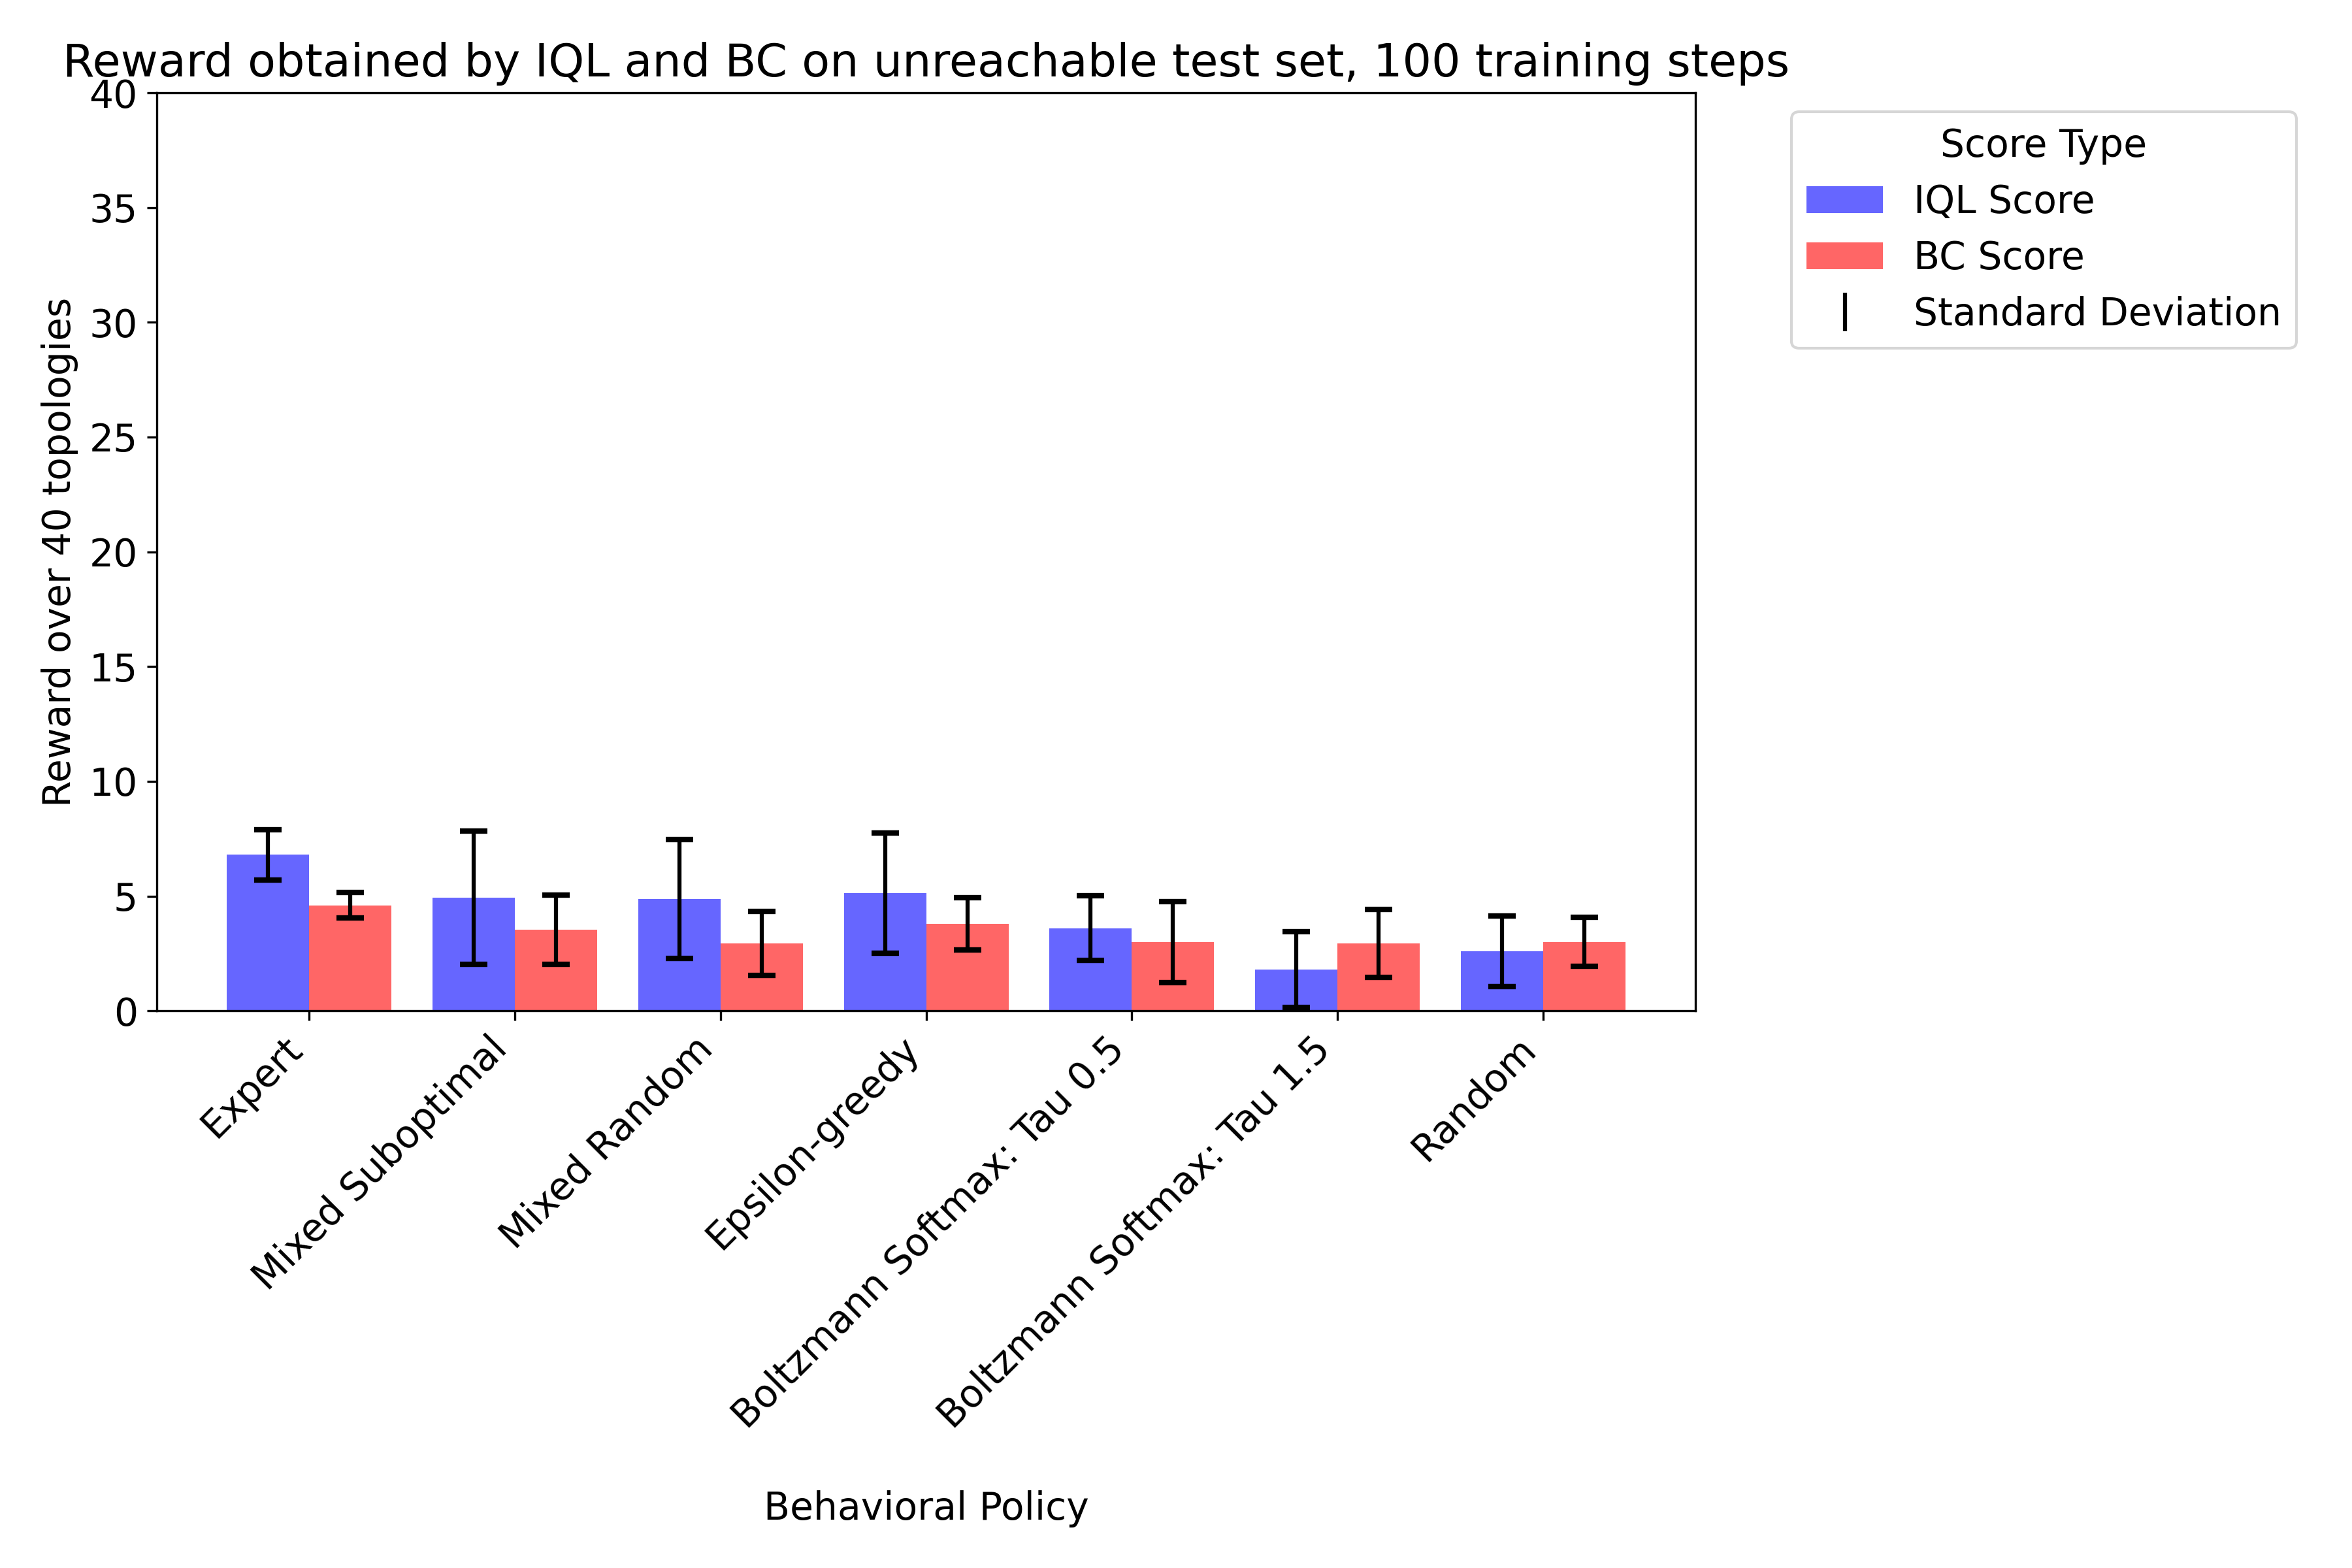

Source data for this figure (header and first rows):
IQL Score, BC Score, Behavioral Policy, Training Set Size, Training Steps, Seed
7.0, 5.0, Expert, 372, 100, 0
8.0, 2.0, Mixed Suboptimal, 5295, 100, 0
5.0, 2.0, Mixed Random, 3280, 100, 0
8.0, 5.0, Epsilon-greedy, 6607, 100, 0
3.0, 4.0, Boltzmann Softmax: Tau 0.5, 17730, 100, 0
1.0, 1.0, Boltzmann Softmax: Tau 1.5, 28619, 100, 0
5.0, 2.0, Random, 32323, 100, 0
2.0, 4.0, Mixed Suboptimal, 37605, 100, 0
7.0, 4.0, Mixed Random, 35766, 100, 0
2.0, 5.0, Epsilon-greedy, 38906, 100, 0
5.0, 3.0, Boltzmann Softmax: Tau 0.5, 49702, 100, 0
0.0, 4.0, Boltzmann Softmax: Tau 1.5, 60737, 100, 0
1.0, 3.0, Random, 64480, 100, 0
1.0, 5.0, Mixed Suboptimal, 69612, 100, 0
2.0, 5.0, Mixed Random, 67689, 100, 0
5.0, 3.0, Epsilon-greedy, 70873, 100, 0
1.0, 4.0, Boltzmann Softmax: Tau 0.5, 81661, 100, 0
1.0, 4.0, Boltzmann Softmax: Tau 1.5, 92730, 100, 0
1.0, 4.0, Random, 96473, 100, 0
7.0, 5.0, Expert, 372, 100, 4219
7.0, 3.0, Mixed Suboptimal, 5295, 100, 4219
8.0, 4.0, Mixed Random, 3280, 100, 4219
6.0, 4.0, Epsilon-greedy, 6607, 100, 4219
2.0, 4.0, Boltzmann Softmax: Tau 0.5, 17730, 100, 4219
1.0, 1.0, Boltzmann Softmax: Tau 1.5, 28619, 100, 4219
1.0, 1.0, Random, 32323, 100, 4219
6.0, 3.0, Mixed Suboptimal, 37605, 100, 4219
3.0, 3.0, Mixed Random, 35766, 100, 4219
3.0, 5.0, Epsilon-greedy, 38906, 100, 4219
3.0, 7.0, Boltzmann Softmax: Tau 0.5, 49702, 100, 4219
1.0, 0.0, Boltzmann Softmax: Tau 1.5, 60737, 100, 4219
1.0, 2.0, Random, 64480, 100, 4219
2.0, 2.0, Mixed Suboptimal, 69612, 100, 4219
4.0, 1.0, Mixed Random, 67689, 100, 4219
2.0, 3.0, Epsilon-greedy, 70873, 100, 4219
4.0, 3.0, Boltzmann Softmax: Tau 0.5, 81661, 100, 4219
4.0, 3.0, Boltzmann Softmax: Tau 1.5, 92730, 100, 4219
4.0, 3.0, Random, 96473, 100, 4219
7.0, 4.0, Expert, 372, 100, 17333
11.0, 5.0, Mixed Suboptimal, 5295, 100, 17333
11.0, 2.0, Mixed Random, 3280, 100, 17333
7.0, 4.0, Epsilon-greedy, 6607, 100, 17333
3.0, 4.0, Boltzmann Softmax: Tau 0.5, 17730, 100, 17333
1.0, 4.0, Boltzmann Softmax: Tau 1.5, 28619, 100, 17333
1.0, 4.0, Random, 32323, 100, 17333
1.0, 4.0, Mixed Suboptimal, 37605, 100, 17333
1.0, 4.0, Mixed Random, 35766, 100, 17333
4.0, 4.0, Epsilon-greedy, 38906, 100, 17333
3.0, 4.0, Boltzmann Softmax: Tau 0.5, 49702, 100, 17333
4.0, 4.0, Boltzmann Softmax: Tau 1.5, 60737, 100, 17333
2.0, 3.0, Random, 64480, 100, 17333
4.0, 4.0, Mixed Suboptimal, 69612, 100, 17333
3.0, 4.0, Mixed Random, 67689, 100, 17333
4.0, 4.0, Epsilon-greedy, 70873, 100, 17333
5.0, 0.0, Boltzmann Softmax: Tau 0.5, 81661, 100, 17333
0.0, 4.0, Boltzmann Softmax: Tau 1.5, 92730, 100, 17333
3.0, 2.0, Random, 96473, 100, 17333
5.0, 4.0, Expert, 372, 100, 39779
8.0, 5.0, Mixed Suboptimal, 5295, 100, 39779
6.0, 4.0, Mixed Random, 3280, 100, 39779
... 35 more rows
